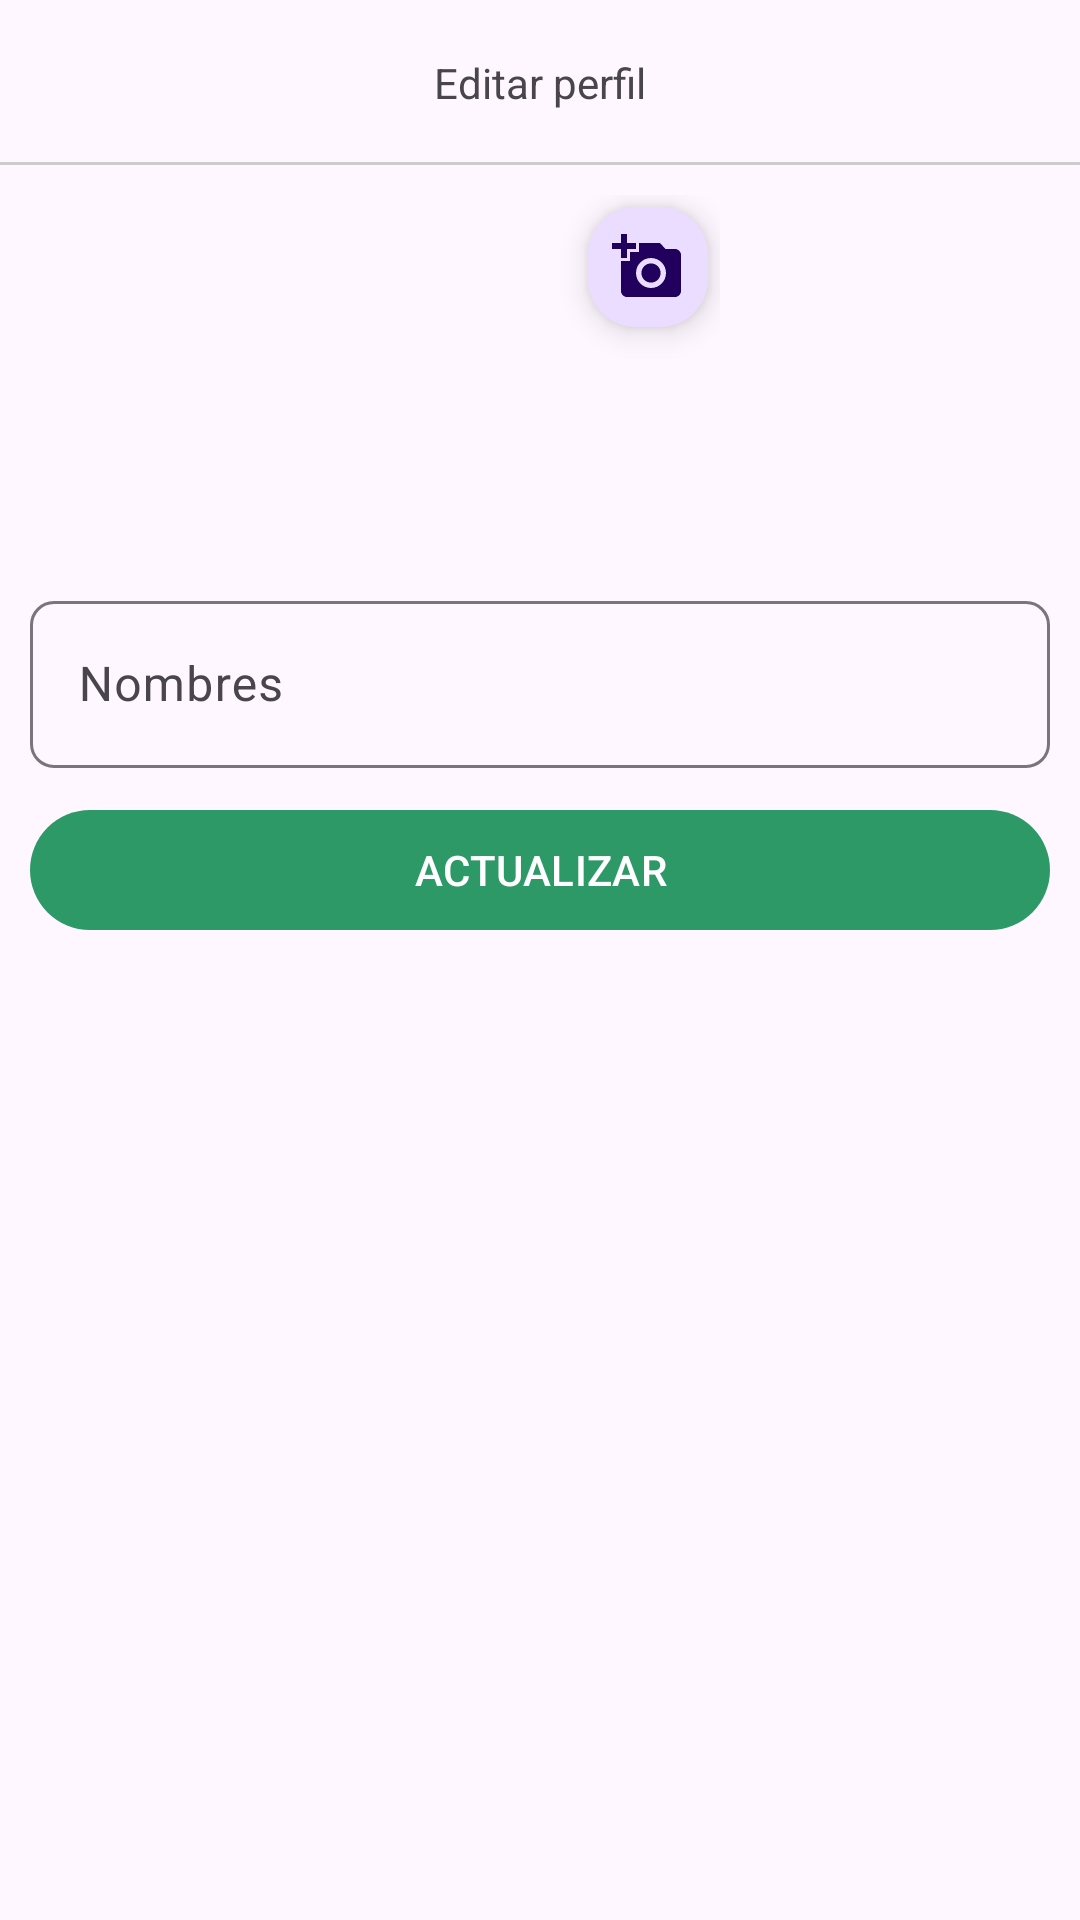

Reconstruct the res/layout file that produces this screen, plus the resources it refers to.
<!-- AndroidManifest.xml: application theme Theme.LibrosAppKotlin -->
<!-- res/layout/activity_editar_perfil_admin.xml -->
<?xml version="1.0" encoding="utf-8"?>
<RelativeLayout
    xmlns:android="http://schemas.android.com/apk/res/android"
    xmlns:app="http://schemas.android.com/apk/res-auto"
    xmlns:tools="http://schemas.android.com/tools"
    android:id="@+id/main"
    android:layout_width="match_parent"
    android:layout_height="match_parent"
    tools:context=".Administrador.EditarPerfilAdmin">

    
    <RelativeLayout
        android:id="@+id/toolbarEditarPerfil"
        android:layout_width="match_parent"
        android:layout_height="@dimen/m_toolbar_height">

        <ImageButton
            android:id="@+id/Ib_regresar"
            android:src="@drawable/ic_regresar"
            android:background="@android:color/transparent"
            android:layout_centerVertical="true"
            android:padding="10dp"
            android:layout_width="wrap_content"
            android:layout_height="wrap_content"/>

        <TextView
            android:text="@string/Txt_editar_perfil_admin"
            android:layout_width="wrap_content"
            android:layout_height="wrap_content"
            android:layout_centerInParent="true"/>

        <View
            android:layout_width="match_parent"
            android:layout_height="1dp"
            android:background="#ccc"
            android:layout_alignParentBottom="true"/>

    </RelativeLayout>

    <ScrollView
        android:layout_below="@+id/toolbarEditarPerfil"
        android:padding="10dp"
        android:layout_width="match_parent"
        android:layout_height="wrap_content">
        
        <RelativeLayout
            android:layout_width="match_parent"
            android:layout_height="wrap_content">
            
            <RelativeLayout
                android:id="@+id/perfilRL"
                android:layout_width="120dp"
                android:layout_height="120dp"
                android:layout_centerHorizontal="true">

                
                <androidx.appcompat.widget.AppCompatImageView
                    android:id="@+id/img_perfil_admin"
                    android:layout_width="match_parent"
                    android:layout_height="match_parent"
                    android:src="@drawable/ic_img_perfil"
                    android:scaleType="centerCrop"/>

                
                <com.google.android.material.floatingactionbutton.FloatingActionButton
                    android:id="@+id/FbCambiarImg"
                    android:layout_alignParentEnd="true"
                    android:layout_width="wrap_content"
                    android:layout_height="wrap_content"
                    app:fabCustomSize="40dp"
                    android:src="@drawable/ic_cambiar_imagen"/>

            </RelativeLayout>

            
            <com.google.android.material.textfield.TextInputLayout
                android:id="@+id/TILNombres"
                android:layout_width="match_parent"
                android:layout_height="wrap_content"
                android:layout_below="@id/perfilRL"
                android:layout_marginTop="10dp"
                app:boxCornerRadiusBottomEnd="8dp"
                app:boxCornerRadiusTopStart="8dp"
                app:boxCornerRadiusTopEnd="8dp"
                app:boxCornerRadiusBottomStart="8dp">

                <EditText
                    android:id="@+id/Et_a_nombres"
                    android:hint="@string/Et_a_nombres"
                    android:inputType="textPersonName|textCapWords"
                    android:layout_width="match_parent"
                    android:layout_height="wrap_content"/>

            </com.google.android.material.textfield.TextInputLayout>

            
            <com.google.android.material.button.MaterialButton
                android:id="@+id/Btn_actualizar_info"
                android:text="@string/Btn_actualizar_info"
                android:textAllCaps="true"
                android:layout_marginTop="10dp"
                android:layout_below="@+id/TILNombres"
                android:layout_width="match_parent"
                android:layout_height="wrap_content"/>
            
        </RelativeLayout>

    </ScrollView>

</RelativeLayout>
<!-- resources referenced by this layout -->
<resources>
  <dimen name="m_toolbar_height">55dp</dimen>
  <!-- drawable ic_cambiar_imagen (drawable) -->
  <vector xmlns:android="http://schemas.android.com/apk/res/android" android:height="24dp" android:tint="#949494" android:viewportHeight="24" android:viewportWidth="24" android:width="24dp">
        
      <path android:fillColor="@android:color/white" android:pathData="M3,4V1h2v3h3v2H5v3H3V6H0V4H3zM6,10V7h3V4h7l1.83,2H21c1.1,0 2,0.9 2,2v12c0,1.1 -0.9,2 -2,2H5c-1.1,0 -2,-0.9 -2,-2V10H6zM13,19c2.76,0 5,-2.24 5,-5s-2.24,-5 -5,-5s-5,2.24 -5,5S10.24,19 13,19zM9.8,14c0,1.77 1.43,3.2 3.2,3.2s3.2,-1.43 3.2,-3.2s-1.43,-3.2 -3.2,-3.2S9.8,12.23 9.8,14z"/>
      
  </vector>
  <!-- drawable ic_img_perfil (drawable-night) -->
  <vector xmlns:android="http://schemas.android.com/apk/res/android" android:height="24dp" android:tint="#ffffff" android:viewportHeight="24" android:viewportWidth="24" android:width="24dp">
        
      <path android:fillColor="@android:color/white" android:pathData="M3,5v14c0,1.1 0.89,2 2,2h14c1.1,0 2,-0.9 2,-2L21,5c0,-1.1 -0.9,-2 -2,-2L5,3c-1.11,0 -2,0.9 -2,2zM15,9c0,1.66 -1.34,3 -3,3s-3,-1.34 -3,-3 1.34,-3 3,-3 3,1.34 3,3zM6,17c0,-2 4,-3.1 6,-3.1s6,1.1 6,3.1v1L6,18v-1z"/>
      
  </vector>
  <string name="Btn_actualizar_info">Actualizar</string>
  <string name="Et_a_nombres">Nombres</string>
  <string name="Txt_editar_perfil_admin">Editar perfil</string>
  <style name="Theme.LibrosAppKotlin" parent="Base.Theme.LibrosAppKotlin" />
  <style name="Base.Theme.LibrosAppKotlin" parent="Theme.Material3.Light.NoActionBar">
          <item name="colorPrimary">@color/verde</item>
      </style>
  <color name="verde">#2D9966</color>
</resources>
